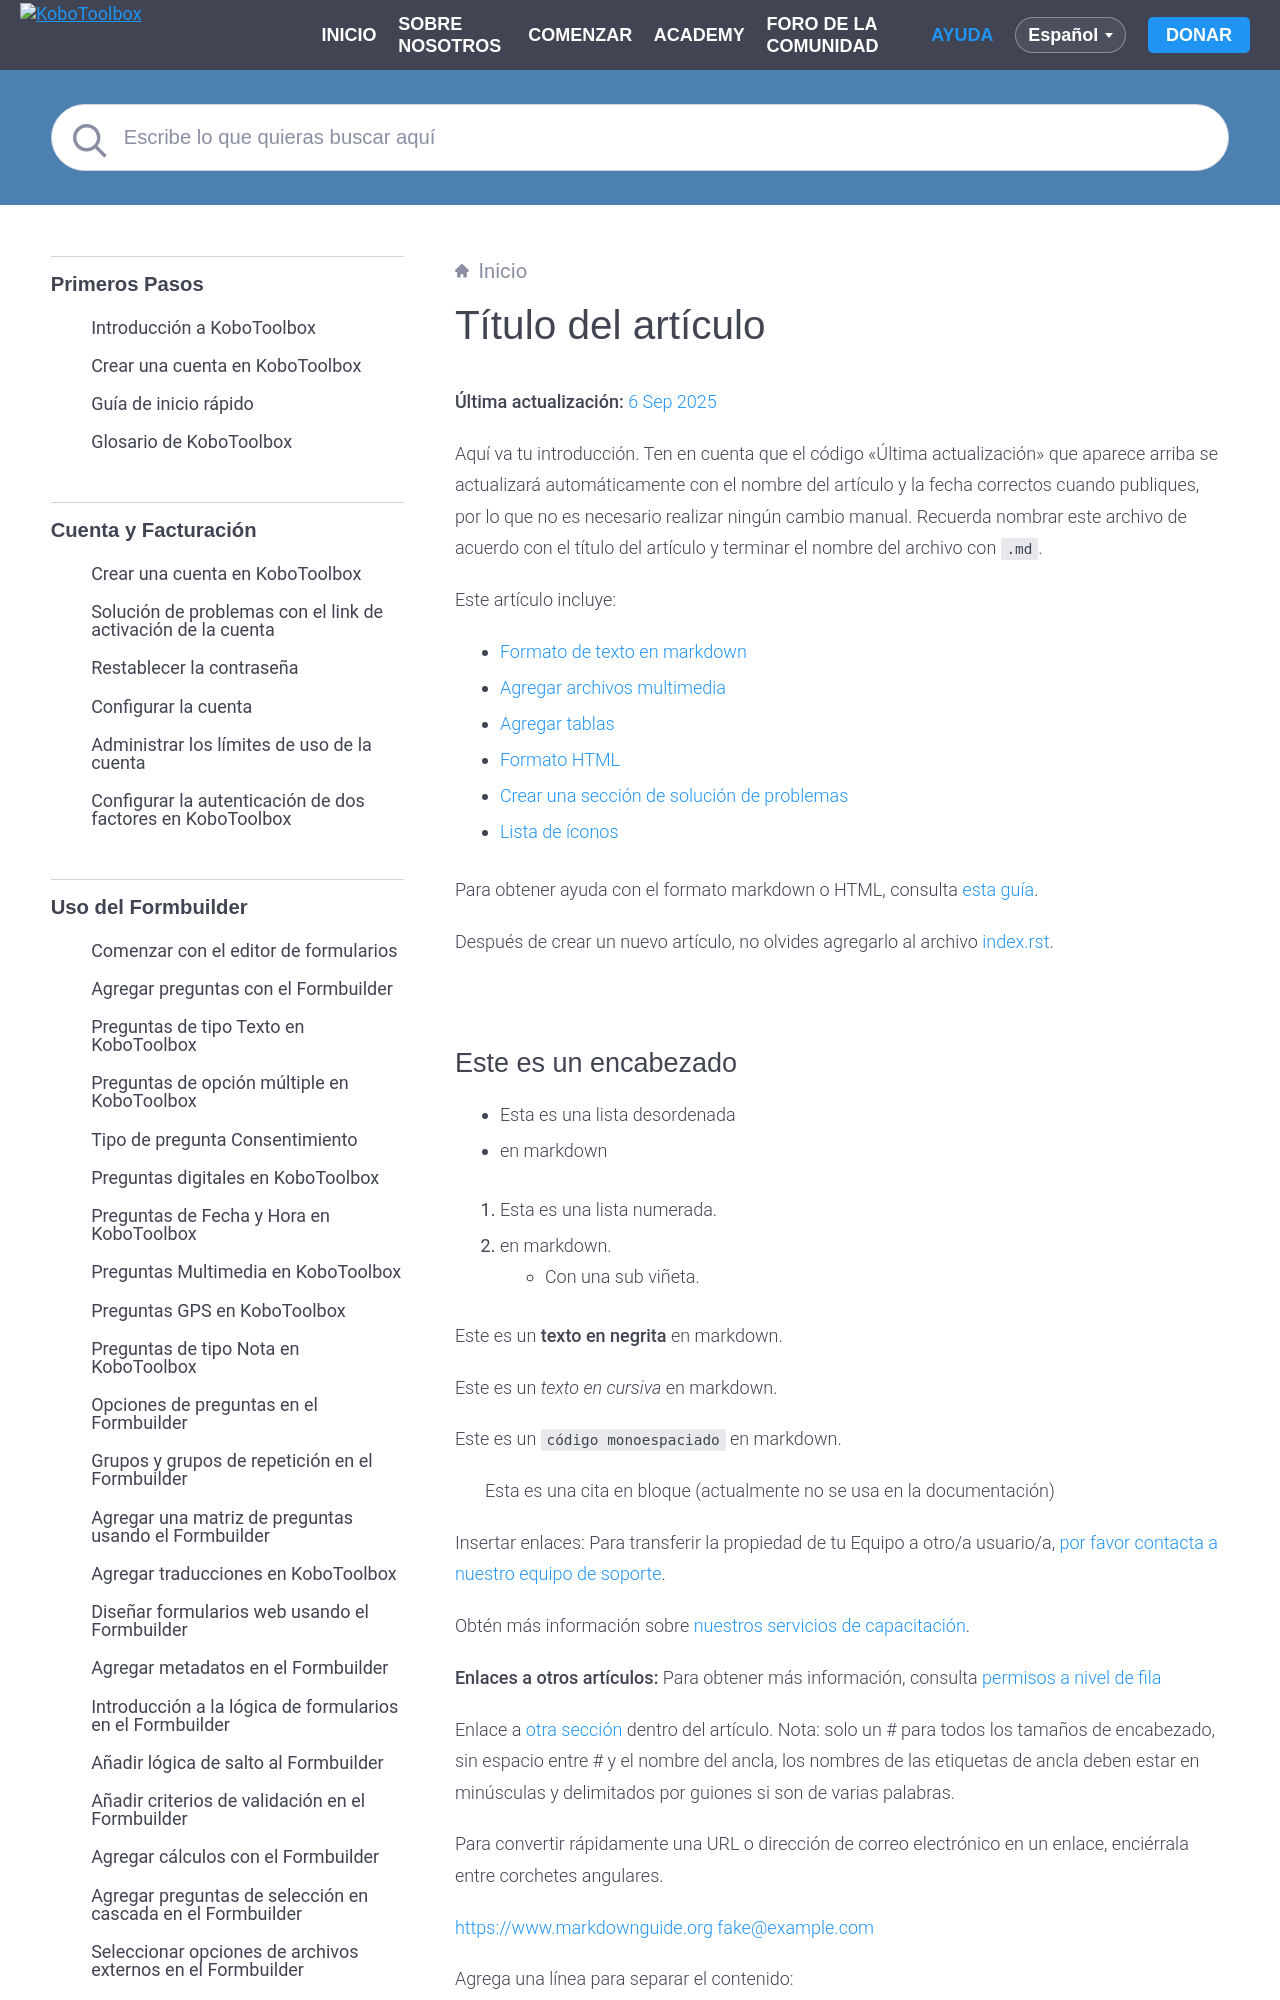

repository: kobotoolbox/docs · page: es/article_template.html · generator: sphinx

# Título del artículo
**Última actualización:** <a href="https://github.com/kobotoolbox/docs/blob/2afa3a0c670fe98b296a79b798f33abf248d0273/source/article_template.md" class="reference">6 Sep 2025</a>

Aquí va tu introducción. Ten en cuenta que el código "Última actualización" que aparece arriba se actualizará automáticamente con el nombre del artículo y la fecha correctos cuando publiques, por lo que no es necesario realizar ningún cambio manual. Recuerda nombrar este archivo de acuerdo con el título del artículo y terminar el nombre del archivo con `.md`.

Este artículo incluye:

-   [Formato de texto en markdown](#this-is-a-header)
-   [Agregar archivos multimedia](#adding-media-files)
-   [Agregar tablas](#adding-tables)
-   [Formato HTML](#html-formatting)
-   [Crear una sección de solución de problemas](#troubleshooting)
-   [Lista de íconos](#list-of-icons)

Para obtener ayuda con el formato markdown o HTML, consulta [esta guía](https://www.markdownguide.org/basic-syntax/).

Después de crear un nuevo artículo, no olvides agregarlo al archivo [index.rst](https://github.com/kobotoolbox/docs/blob/master/source/index.rst).

<br/> 


## Este es un encabezado

- Esta es una lista desordenada
- en markdown

1. Esta es una lista numerada.
2. en markdown.
    - Con una sub viñeta.

Este es un **texto en negrita** en markdown.

Este es un *texto en cursiva* en markdown.

Este es un `código monoespaciado` en markdown.

> Esta es una cita en bloque (actualmente no se usa en la documentación)

Insertar enlaces: Para transferir la propiedad de tu Equipo a otro/a usuario/a, [por favor contacta a nuestro equipo de soporte](support@kobotoolbox.org).

Obtén más información sobre [nuestros servicios de capacitación](https://www.kobotoolbox.org/services/training/).

**Enlaces a otros artículos:** Para obtener más información, consulta [permisos a nivel de fila](row_level_permissions.md)

Enlace a [otra sección](#adding-media-files) dentro del artículo. Nota: solo un # para todos los tamaños de encabezado, sin espacio entre # y el nombre del ancla, los nombres de las etiquetas de ancla deben estar en minúsculas y delimitados por guiones si son de varias palabras.

Para convertir rápidamente una URL o dirección de correo electrónico en un enlace, enciérrala entre corchetes angulares.

<https://www.markdownguide.org>
<fake@example.com>

Agrega una línea para separar el contenido:

---

Agrega una línea en blanco...

...para comenzar un nuevo párrafo o salto de línea.

Para agregar un salto de línea completo, usa:

<br/> 



## Agregar archivos multimedia

### Agregar imágenes

![image](/images/getting_started_organization_feature/organizations_project_views.gif)

Almacena las imágenes en la [carpeta de imágenes](https://github.com/kobotoolbox/docs/tree/master/source/images), en una carpeta nombrada según el artículo de soporte. Incluye el nombre de la carpeta y el nombre del archivo de imagen en la ruta del archivo anterior.

### Agregar íconos
Haz clic en el ícono <i class="k-icon k-icon-more"></i> **Más acciones** para el/la usuario/a que deseas eliminar.

Haz clic en <i class="k-icon k-icon-replace"></i> **Reemplazar formulario**.

Para obtener una lista completa de todos los íconos, consulta [aquí](https://support.kobotoolbox.org/es/article_template.html#list-of-icons) y también [aquí](https://support.kobotoolbox.org/_static/kpi-icons/k-icons.html).

### Agregar un video de YouTube

Recomendamos publicar videos en YouTube e insertar un enlace usando iframes. 

<iframe src="https://www.youtube.com/embed/oKtMmBAlHho?si=OqS7-rewYMf-Rrw2" style="width: 100%; aspect-ratio: 16 / 9; height: auto; border: 0;" title="YouTube video player" frameborder="0" allow="accelerometer; autoplay; clipboard-write; encrypted-media; gyroscope; picture-in-picture; web-share" allowfullscreen></iframe>

Incluye el enlace del video de YouTube dentro del iframe.

También puedes incluir videos de la siguiente manera:

<video controls>
  <source
    src="./_static/files/getting_started_xlsform/getting_started_xlsform_v2.mp4"
    type="video/mp4"
  />
</video>


<br/> 

## Agregar tablas

### Tabla normal 

| **Nombre de columna**    | **Descripción**                                |
| :----------------- | :--------------------------------------------- |
| hint               | Sugerencia de pregunta                                  |
| guidance_hint      | Sugerencia de orientación                                  |
| required           | Opción para hacer una pregunta obligatoria            |
| relevant           | Condiciones de lógica de salto para la pregunta         |
| constraint         | Criterios de validación para la pregunta           |
| constraint_message | Mensaje de error cuando no se cumplen los criterios de validación |
| appearance         | Opciones de cómo se muestran las preguntas        |
| choice_filter      | Criterios para selección en cascada                  |
| parameters         | Configuraciones para tipos de preguntas específicas           |
| calculation        | Expresión matemática para pregunta de cálculo |
| default            | Respuesta predeterminada para una pregunta                |

### Tabla XLSForm

| type | name     | label              |
| :--- | :------- | :----------------- |
| text | yourname | ¿Cuál es tu nombre? |
| survey |

Ten en cuenta el `| survey |` en la parte inferior de la tabla.
